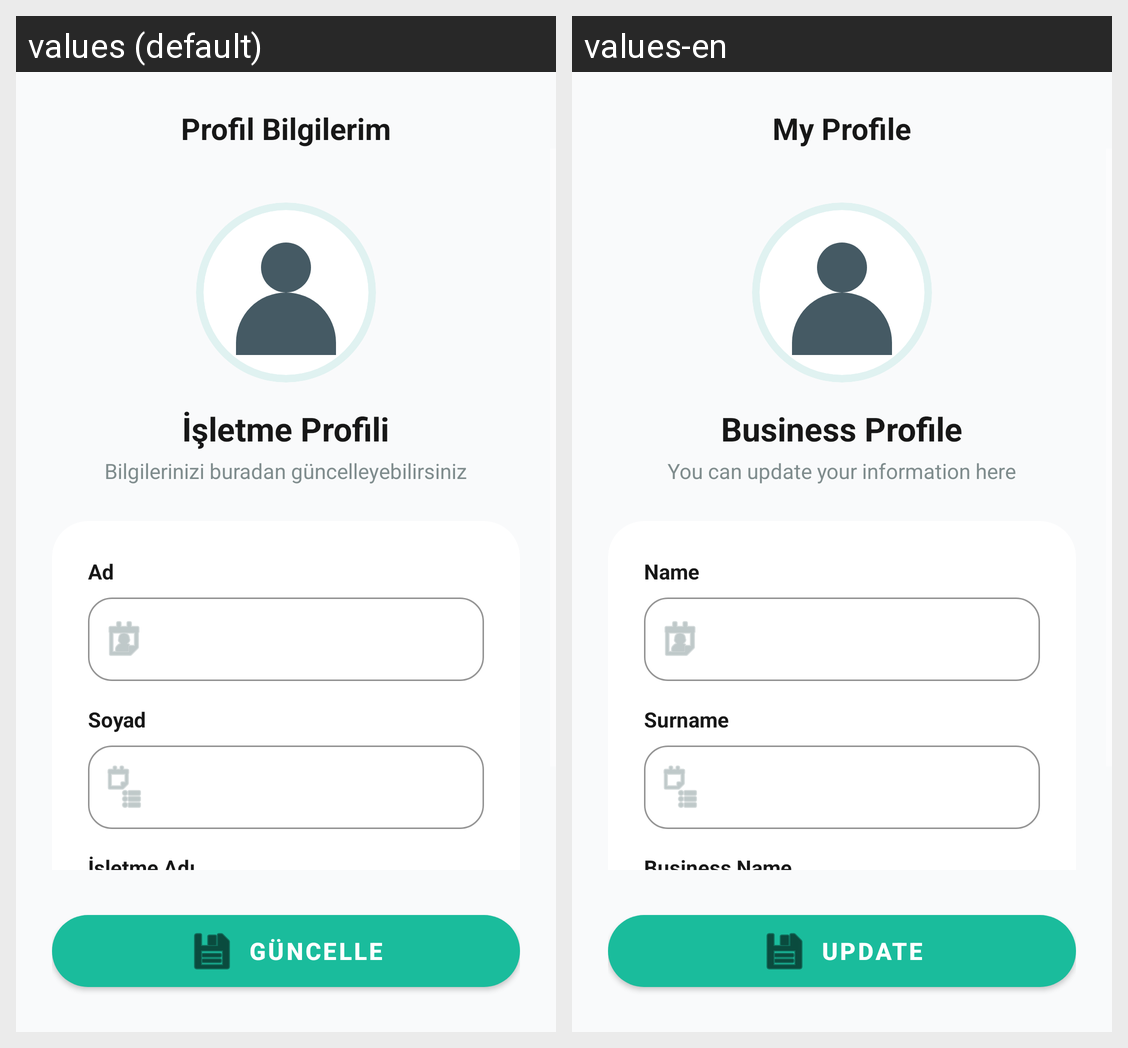

Here is an Android app screen in its default locale and in the app's own translations. Write out the translated-string differences for the strings that appear on this screen.
Android screen res/layout/activity_merchant_profile.xml rendered under 2 locales, left to right: values (default), values-en. Device: Nexus 5 (rendered at 1080×1920; each locale shown at half size, 540×960, under a caption strip naming it); theme Theme.MaterialComponents.NoActionBar.
Strings drawn on this screen, with the default value and each locale's value (text and hints the layout hard-codes, and strings that could not be matched under every locale, appear in the picture but are not listed):

profile_title
  values: Profil Bilgilerim
  values-en: My Profile

profile_section_title
  values: İşletme Profili
  values-en: Business Profile

profile_section_desc
  values: Bilgilerinizi buradan güncelleyebilirsiniz
  values-en: You can update your information here

profile_label_name
  values: Ad
  values-en: Name

profile_label_surname
  values: Soyad
  values-en: Surname

profile_label_merchant_name
  values: İşletme Adı
  values-en: Business Name

profile_btn_update
  values: Güncelle
  values-en: Update
